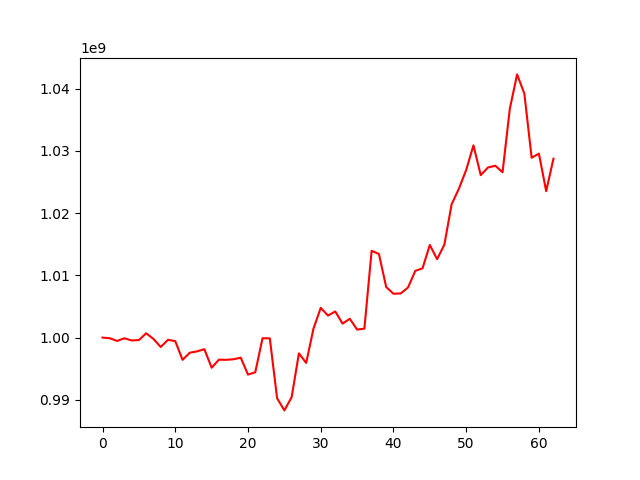

Source data for this figure (header and first rows):
, 0
0, 1000000000
1, 999895982
2, 999461316
3, 999891068
4, 999540724
5, 999604016
6, 1000689639
7, 999783031
8, 998492238
9, 999645375
10, 999424260
11, 996424105
12, 997571526
13, 997783128
14, 998138460
15, 995165219
16, 996452217
17, 996427847
18, 996517765
19, 996771541
20, 994052901
21, 994435076
22, 999897809
23, 999872344
24, 990258181
25, 988305596
26, 990419473
27, 997464085
28, 995929871
29, 1001421352
30, 1004775121
31, 1003535426
32, 1004196052
33, 1002246085
34, 1003018159
35, 1001292276
36, 1001430128
37, 1013931813
38, 1013431439
39, 1008123926
40, 1007043201
41, 1007093812
42, 1008042158
43, 1010708942
44, 1011131002
45, 1014876831
46, 1012595550
47, 1014927956
48, 1021413776
49, 1023915199
50, 1026921385
51, 1030871697
52, 1026093141
53, 1027319376
54, 1027598855
55, 1026554969
56, 1036744546
57, 1042270394
58, 1039183317
59, 1028886311
... 3 more rows
